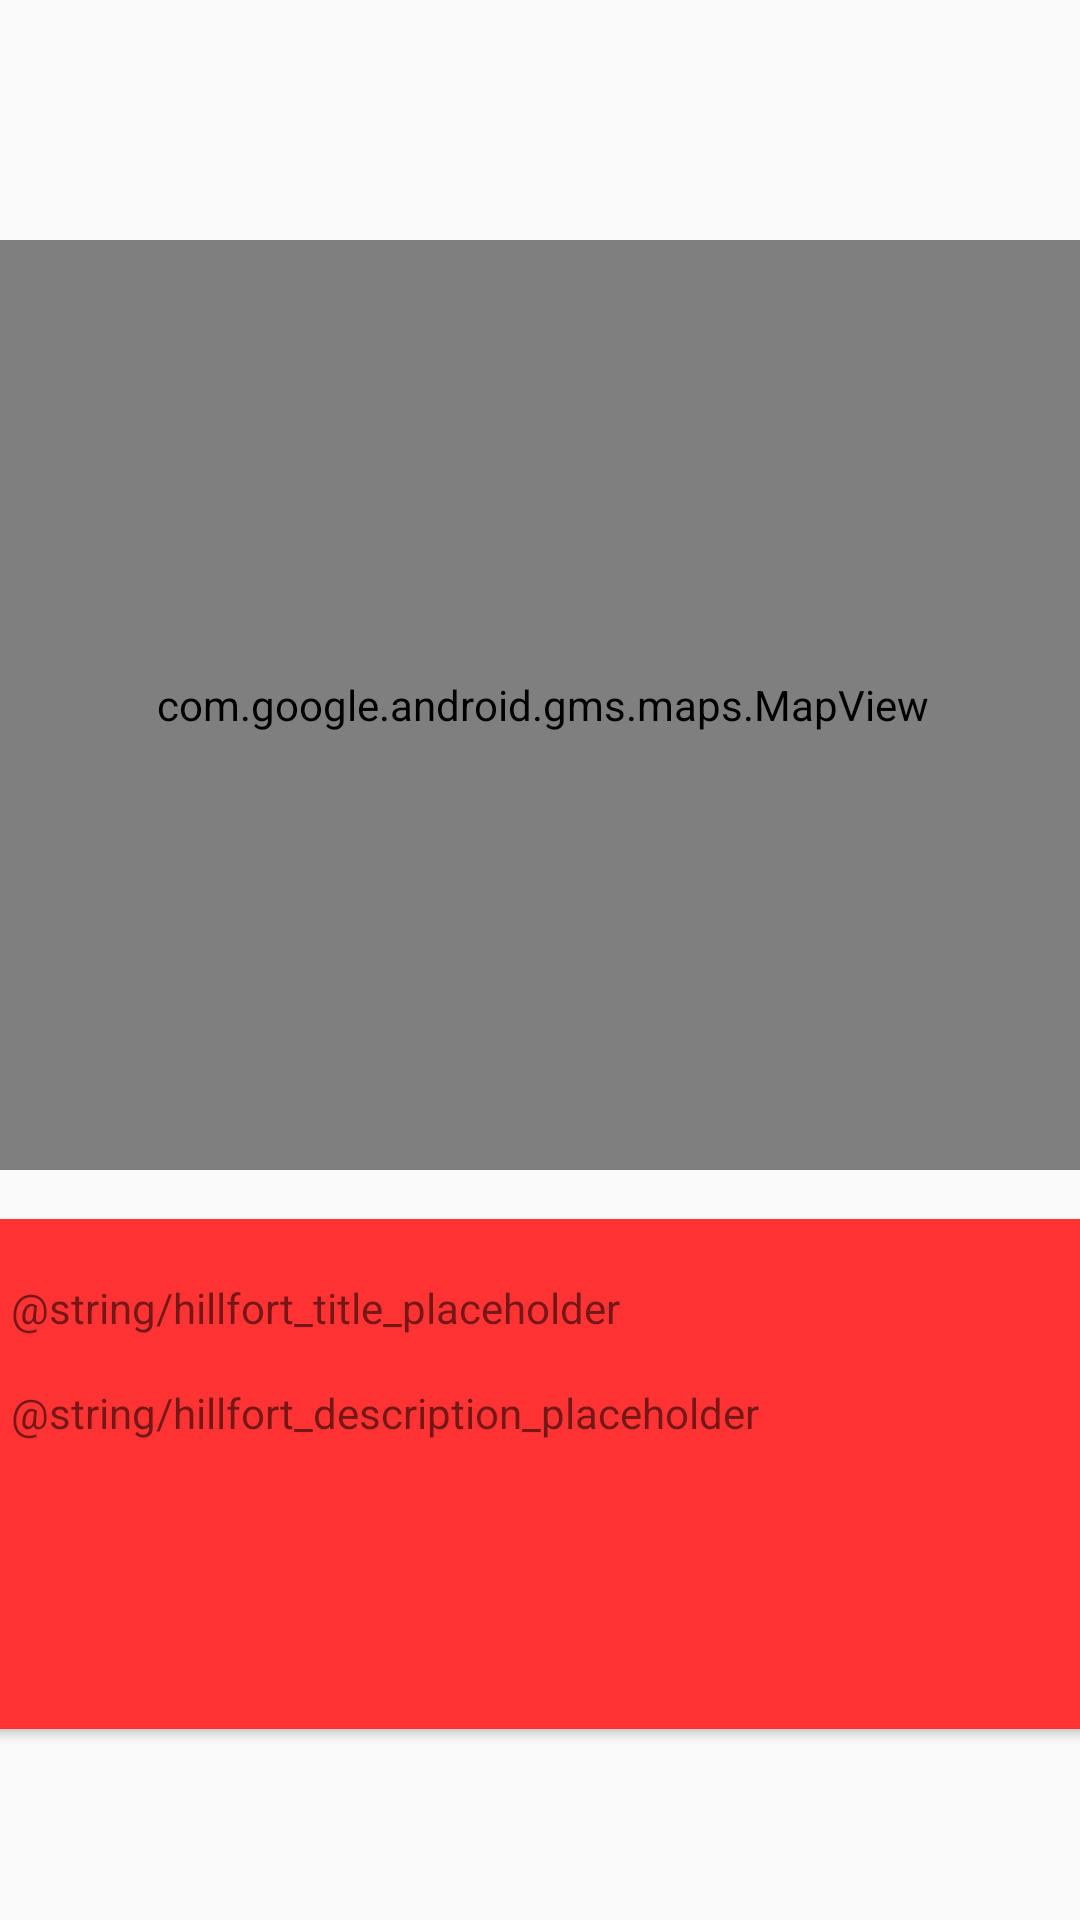

Layout XML and referenced resources for this Android screen:
<!-- AndroidManifest.xml: application theme AppTheme -->
<!-- res/layout/content_henge_stone_maps.xml -->
<?xml version="1.0" encoding="utf-8"?>
<androidx.constraintlayout.widget.ConstraintLayout xmlns:android="http://schemas.android.com/apk/res/android"
    xmlns:app="http://schemas.android.com/apk/res-auto"
    xmlns:tools="http://schemas.android.com/tools"
    android:layout_width="match_parent"
    android:layout_height="match_parent"
    app:layout_behavior="@string/appbar_scrolling_view_behavior"
    tools:context=".views.MapView.HengeStoneMapsActivity"
    tools:showIn="@layout/activity_henge_stone_maps">

    <androidx.cardview.widget.CardView
        android:id="@+id/cardView"
        android:layout_width="389dp"
        android:layout_height="170dp"
        android:layout_marginBottom="52dp"
        app:layout_constraintBottom_toBottomOf="parent"
        app:layout_constraintEnd_toEndOf="parent"
        app:layout_constraintHorizontal_bias="0.448"
        app:layout_constraintStart_toStartOf="parent"
        app:layout_constraintTop_toBottomOf="@+id/mapView"
        app:layout_constraintVertical_bias="0.585" >

        <androidx.constraintlayout.widget.ConstraintLayout
            android:layout_width="match_parent"
            android:layout_height="match_parent"
            android:background="@color/colorAccent">

            <androidx.viewpager.widget.ViewPager
                android:id="@+id/hillfort_placholder_viewPager"
                android:layout_width="139dp"
                android:layout_height="125dp"
                app:layout_constraintBottom_toBottomOf="parent"
                android:text="@string/hillfort_image_placeholder"
                app:layout_constraintEnd_toEndOf="parent"
                app:layout_constraintHorizontal_bias="0.972"
                app:layout_constraintStart_toStartOf="parent"
                app:layout_constraintTop_toTopOf="parent"
                app:layout_constraintVertical_bias="0.511" />

            <TextView
                android:id="@+id/hillfort_placeholder_title"
                android:layout_width="wrap_content"
                android:layout_height="wrap_content"
                android:layout_marginStart="16dp"
                android:layout_marginTop="20dp"
                android:text="@string/hillfort_title_placeholder"
                app:layout_constraintBottom_toTopOf="@+id/hillfort_placeholder_description"
                app:layout_constraintStart_toStartOf="parent"
                app:layout_constraintTop_toTopOf="parent"
                app:layout_constraintVertical_bias="0.0" />

            <TextView
                android:id="@+id/hillfort_placeholder_description"
                android:layout_width="wrap_content"
                android:layout_height="wrap_content"
                android:layout_marginStart="16dp"
                android:layout_marginBottom="96dp"
                android:text="@string/hillfort_description_placeholder"
                app:layout_constraintBottom_toBottomOf="parent"
                app:layout_constraintStart_toStartOf="parent" />
        </androidx.constraintlayout.widget.ConstraintLayout>
    </androidx.cardview.widget.CardView>

    <com.google.android.gms.maps.MapView
        android:id="@+id/mapView"
        android:layout_width="376dp"
        android:layout_height="310dp"
        android:layout_marginTop="80dp"
        app:layout_constraintEnd_toEndOf="parent"
        app:layout_constraintHorizontal_bias="0.496"
        app:layout_constraintStart_toStartOf="parent"
        app:layout_constraintTop_toTopOf="parent" />
</androidx.constraintlayout.widget.ConstraintLayout>
<!-- res/layout/activity_henge_stone_maps.xml (included above) -->
<?xml version="1.0" encoding="utf-8"?>
<androidx.coordinatorlayout.widget.CoordinatorLayout xmlns:android="http://schemas.android.com/apk/res/android"
    xmlns:app="http://schemas.android.com/apk/res-auto"
    xmlns:tools="http://schemas.android.com/tools"
    android:layout_width="match_parent"
    android:layout_height="match_parent"
    tools:context=".views.MapView.HengeStoneMapsActivity"
    android:background="@color/colorBackground">

    <com.google.android.material.appbar.AppBarLayout
        android:id="@+id/appBarLayout3"
        android:layout_width="match_parent"
        android:layout_height="wrap_content"
        android:theme="@style/ThemeOverlay.AppCompat.Dark.ActionBar">

        <androidx.appcompat.widget.Toolbar
            android:id="@+id/toolbar"
            android:layout_width="match_parent"
            android:layout_height="?attr/actionBarSize"
            android:background="@color/colorAccent" />

    </com.google.android.material.appbar.AppBarLayout>

    <ImageButton
        android:id="@+id/progress_circular"
        android:layout_width="wrap_content"
        android:layout_height="wrap_content"
        app:layout_constraintEnd_toEndOf="parent"
        app:layout_constraintTop_toBottomOf="@+id/toolbar"
        app:srcCompat="@android:drawable/ic_dialog_info" />

    <include layout="@layout/content_henge_stone_maps" />

</androidx.coordinatorlayout.widget.CoordinatorLayout>
<!-- resources referenced by this layout -->
<resources>
  <color name="colorAccent">#ff3333</color>
  <color name="colorBackground">#f3fad9</color>
  <style name="AppTheme" parent="Theme.AppCompat.Light.NoActionBar">
          
          <item name="colorPrimary">@android:color/holo_green_dark</item>
          <item name="colorPrimaryDark">@color/colorPrimaryDark</item>
          <item name="colorAccent">@color/colorAccent</item>
      </style>
  <color name="colorPrimaryDark">#000000</color>
</resources>
